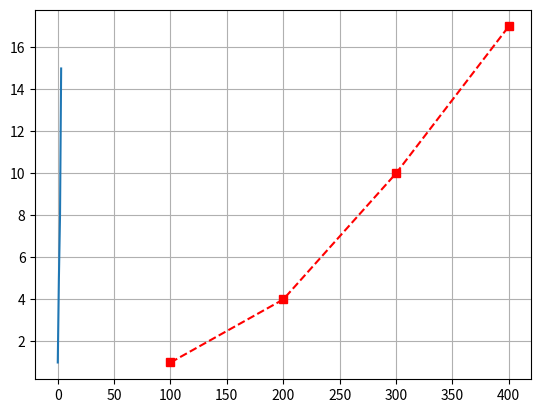

Generate this figure with matplotlib:
# 시각화 패키지

# 데이터를 차트(chart)나 플롯(plot)으로 시각화하는 패키지
# 여러 다양한 시각화 기능을 제공한다.

# 라인 플롯(line plot), 스캐터 플롯(scatter plot), 바 차트(bar chart), 히스토그램(histogram) 등

# 서브 패키지
## pylab
## import matplotlib as mpl
## import matplotlib.pylab as plt 로 불러온다.

import matplotlib as mpl
import matplotlib.pylab as plt

plt.plot([1, 5, 8, 15])     # plot 명령은 ndarray 객체를 반환한다.
plt.grid(True)
plt.show()


plt.plot([100, 200, 300, 400], [1, 4, 10, 17], 'rs--')
plt.show()
# 차트의 스타일 지정 순서 : 색상(color), 마커(marker), 선 종류(line style)
# rs-- 의 의미는 앞의 r은 색상(red)를 표현한 것이고 s는 점 모양(square), --는 선 종류를 나타낸 것이다.
# 선 색상은 r(red), m(magenta), c(cyan) 등 이 존재한다.

# Matplotlib가 그리는 그림은 Figure객체, Axes객체, Axis 객체로 구성된다.
# Figure 객체는 한개 이상의 Axes객체를 포함할 수 있다.
# Axes객체는 다시 두개 이상의 Axis 객체를 포함한다.
# 즉, Axis객체는 하나의 플롯(plot)을 의미한다.
# Axis는 세로축(y축)이나 가로축(x축) 등의 축을 의미한다.

# Figure 객체는 Matplotlib.figure.Figure클래스 객체이다
# Figure는 플롯에 그려지는 캔버스(도화지)를 뜻한다.

# subplot : 하나의 Figure 안에 여러개의 플롯(plot)을 배열 형태로 보이도록 할 때 사용한다.
# Figure 안에 Axes를 생성하려면 subplot명령을 사용해서 Axes객체를 얻어야 한다.
# 그러나, plot명령을 사용해도 자동으로 Axes를 생성해 준다.

# subplot(2, 1, 1), subplot(2, 1, 2)
# tight_layout 명령을 실행하면 플롯(Axes)간의 간격을 자동으로 조절해준다.

# np.linespace : Numpy에 존재하는 함수로 (start, stop, num, endpoint=True, restep=False, dtype)
## start(시작값), stop(endpoint가 False로 설정되지 않은 경우 끝 값이 된다.)), num(생성할 샘플 수, 기본값 50, 음수는 될 수 없다),
## endpoint(끝 점), restep(샘플간의 간격을 설정할 수 있는 step을 반환한다.), dtype




